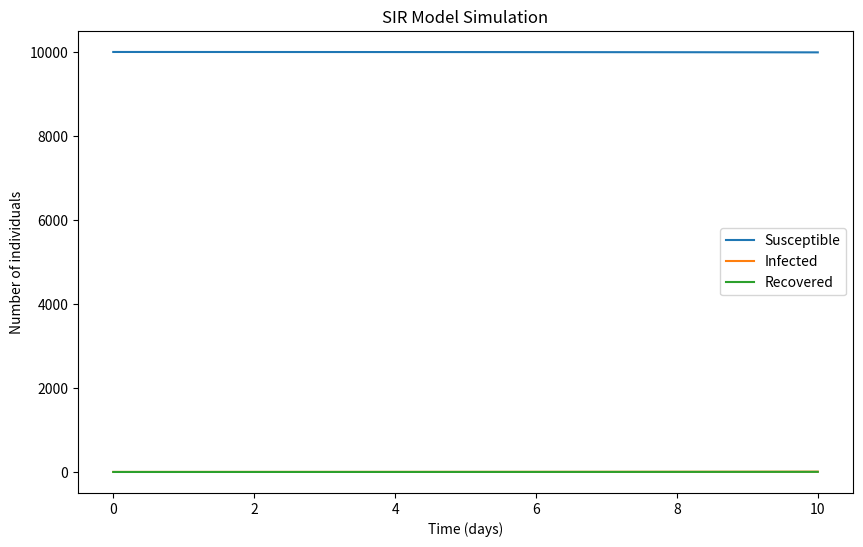

Here is the Python script that generated this plot:
import numpy as np
import matplotlib.pyplot as plt

# Function to implement SIR model

def SIR_model(S, I, R, beta, gamma, N, days):
    S_values = [S]
    I_values = [I]
    R_values = [R]
    t_values = [0]

    # Euler's method
    dt = 0.1
    for day in range(days):
        dS = -beta * S * I / N
        dI = (beta * S * I / N) - gamma * I
        dR = gamma * I

        S += dS * dt
        I += dI * dt
        R += dR * dt
        t = t_values[-1] + dt

        S_values.append(S)
        I_values.append(I)
        R_values.append(R)
        t_values.append(t)

    return (S_values, I_values, R_values, t_values)


# Initial values
S = 9999
I = 1
R = 0
beta = 0.3
gamma = 0.1
N = S + I + R

days = 100

# Run simulation
S_values, I_values, R_values, t_values = SIR_model(S, I, R, beta, gamma, N, days)

# Plotting
plt.figure(figsize=(10, 6))
plt.plot(t_values, S_values, label='Susceptible')
plt.plot(t_values, I_values, label='Infected')
plt.plot(t_values, R_values, label='Recovered')
plt.xlabel('Time (days)')
plt.ylabel('Number of individuals')
plt.title('SIR Model Simulation')
plt.legend()
plt.show()

